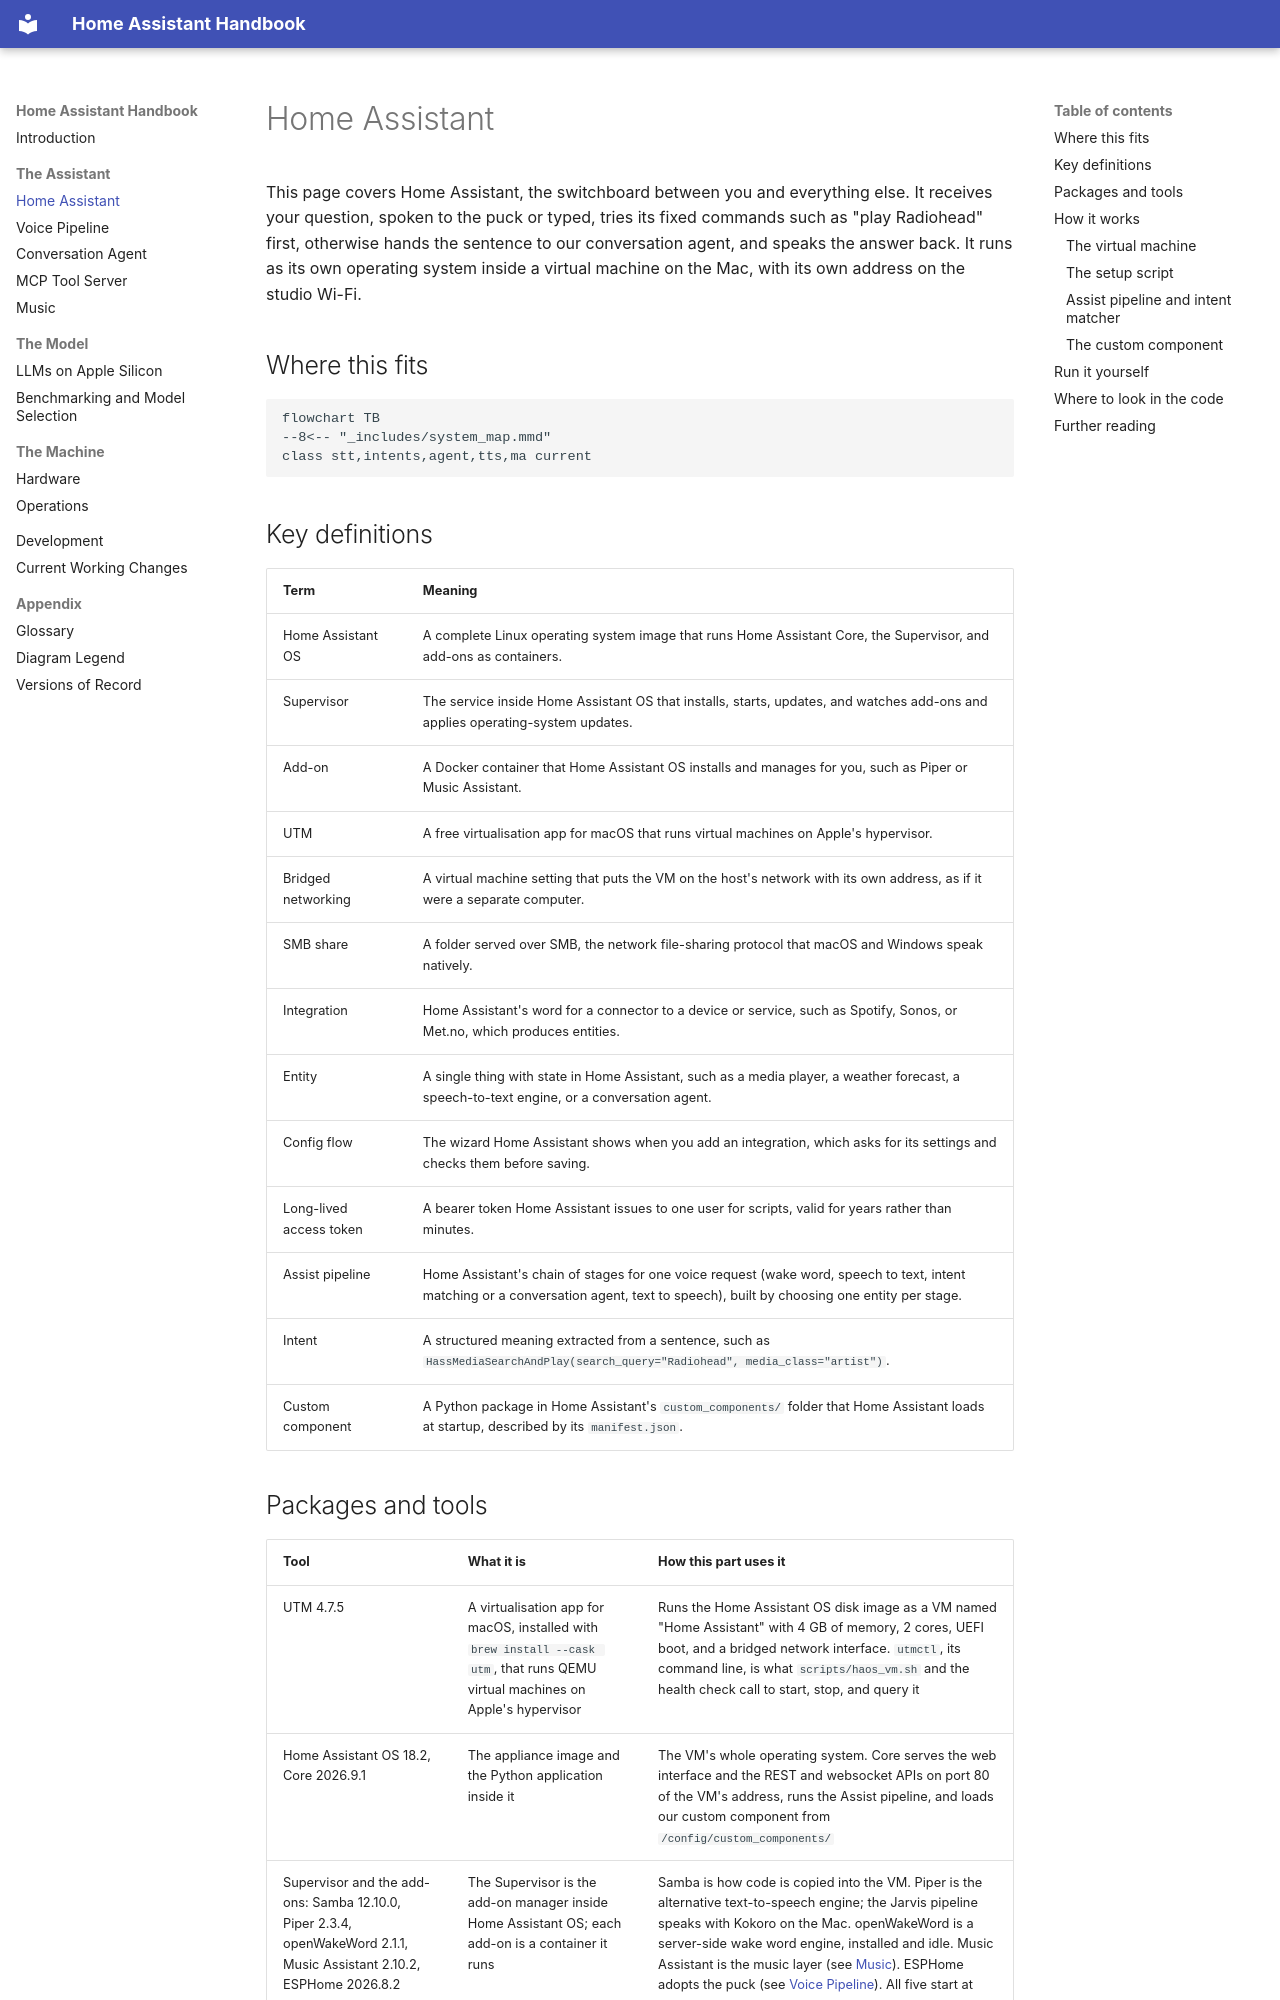

repository: seanlin2000/home_assistant · page: 06_home_assistant_core/index.html · generator: mkdocs

# Home Assistant
<!-- complexity: packages=3 parts=2 concepts=3 tier=deep -->

This page covers Home Assistant, the switchboard between you and everything else. It receives your question, spoken to the puck or typed, tries its fixed commands such as "play Radiohead" first, otherwise hands the sentence to our conversation agent, and speaks the answer back. It runs as its own operating system inside a virtual machine on the Mac, with its own address on the studio Wi-Fi.

## Where this fits

```mermaid
flowchart TB
--8<-- "_includes/system_map.mmd"
class stt,intents,agent,tts,ma current
```

## Key definitions

| Term | Meaning |
|---|---|
| Home Assistant OS | A complete Linux operating system image that runs Home Assistant Core, the Supervisor, and add-ons as containers. |
| Supervisor | The service inside Home Assistant OS that installs, starts, updates, and watches add-ons and applies operating-system updates. |
| Add-on | A Docker container that Home Assistant OS installs and manages for you, such as Piper or Music Assistant. |
| UTM | A free virtualisation app for macOS that runs virtual machines on Apple's hypervisor. |
| Bridged networking | A virtual machine setting that puts the VM on the host's network with its own address, as if it were a separate computer. |
| SMB share | A folder served over SMB, the network file-sharing protocol that macOS and Windows speak natively. |
| Integration | Home Assistant's word for a connector to a device or service, such as Spotify, Sonos, or Met.no, which produces entities. |
| Entity | A single thing with state in Home Assistant, such as a media player, a weather forecast, a speech-to-text engine, or a conversation agent. |
| Config flow | The wizard Home Assistant shows when you add an integration, which asks for its settings and checks them before saving. |
| Long-lived access token | A bearer token Home Assistant issues to one user for scripts, valid for years rather than minutes. |
| Assist pipeline | Home Assistant's chain of stages for one voice request (wake word, speech to text, intent matching or a conversation agent, text to speech), built by choosing one entity per stage. |
| Intent | A structured meaning extracted from a sentence, such as `HassMediaSearchAndPlay(search_query="Radiohead", media_class="artist")`. |
| Custom component | A Python package in Home Assistant's `custom_components/` folder that Home Assistant loads at startup, described by its `manifest.json`. |
